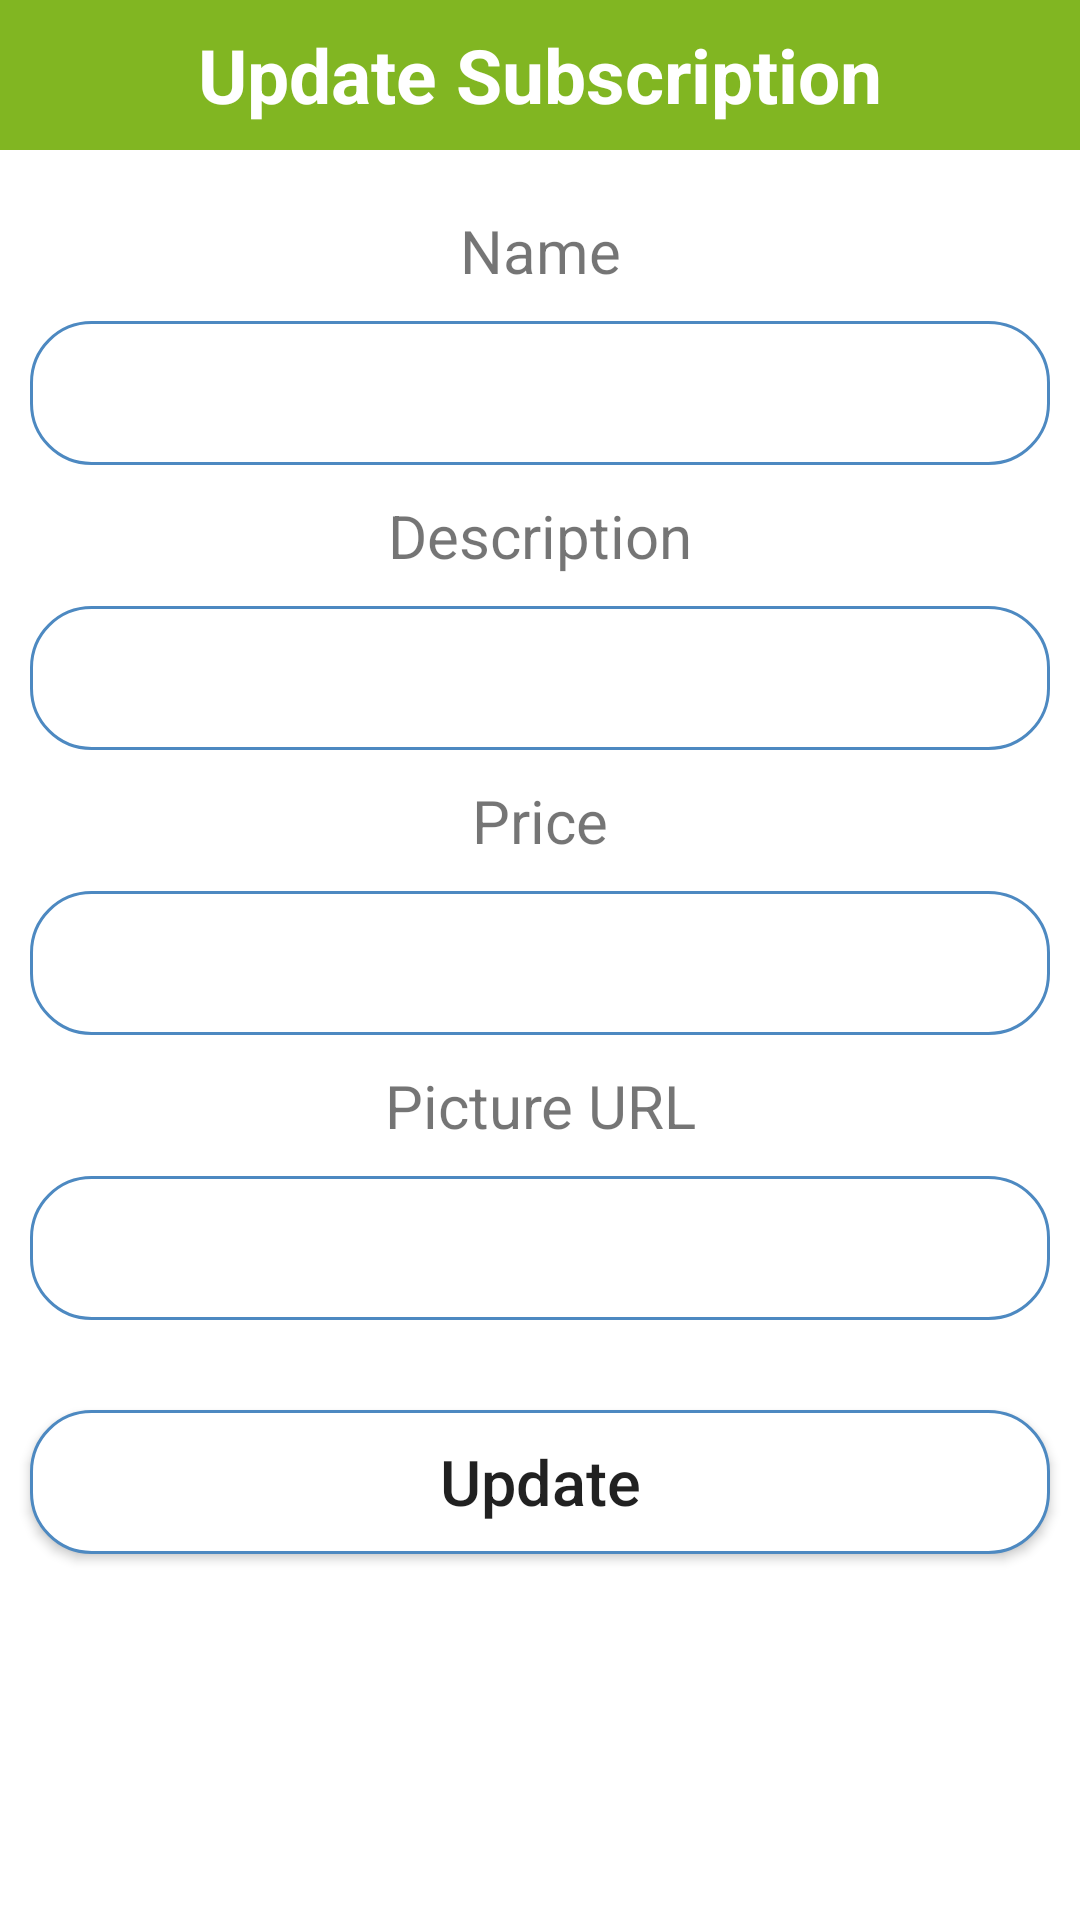

This screen was rendered from an Android layout file. Write that file and the resources it references.
<!-- AndroidManifest.xml: application theme Theme.Florentina -->
<!-- res/layout/update_popup.xml -->
<?xml version="1.0" encoding="utf-8"?>
<LinearLayout xmlns:android="http://schemas.android.com/apk/res/android"
    android:layout_width="match_parent"
    android:layout_height="match_parent"
    android:orientation="vertical"
    >

    <TextView
        android:layout_width="match_parent"
        android:layout_height="50dp"
        android:background="@color/green"
        android:gravity="center"
        android:text="Update Subscription"
        android:textColor="@color/white"
        android:textSize="25dp"
        android:textStyle="bold" />

    <TextView
        android:layout_width="match_parent"
        android:layout_height="wrap_content"
        android:gravity="center"
        android:textSize="20sp"
        android:layout_marginTop="20dp"
        android:layout_marginBottom="10dp"
        android:labelFor="@+id/txtName"
        android:text="Name"/>

    <EditText
        android:layout_width="match_parent"
        android:layout_height="48dp"
        android:layout_marginLeft="10dp"
        android:layout_marginRight="10dp"
        android:background="@drawable/rounded"
        android:gravity="center"
        android:id="@+id/txtName"/>


    <TextView
        android:layout_width="match_parent"
        android:layout_height="wrap_content"
        android:gravity="center"
        android:textSize="20sp"
        android:layout_marginTop="10dp"
        android:layout_marginBottom="10dp"
        android:labelFor="@+id/txtDescription"
        android:text="Description"/>

    <EditText
        android:id="@+id/txtDescription"
        android:layout_width="match_parent"
        android:layout_height="48dp"
        android:layout_marginLeft="10dp"
        android:layout_marginRight="10dp"
        android:background="@drawable/rounded"
        android:gravity="center" />

    <TextView
        android:layout_width="match_parent"
        android:layout_height="wrap_content"
        android:labelFor="@+id/txtPrice"
        android:gravity="center"
        android:textSize="20sp"
        android:layout_marginTop="10dp"
        android:layout_marginBottom="10dp"
        android:text="Price"/>

    <EditText
        android:id="@+id/txtPrice"
        android:layout_width="match_parent"
        android:layout_height="48dp"
        android:layout_marginLeft="10dp"
        android:layout_marginRight="10dp"
        android:background="@drawable/rounded"
        android:gravity="center" />

    <TextView
        android:layout_width="match_parent"
        android:layout_height="wrap_content"
        android:gravity="center"
        android:textSize="20sp"
        android:layout_marginTop="10dp"
        android:layout_marginBottom="10dp"
        android:labelFor="@+id/txtURL"
        android:text="Picture URL"/>

    <EditText
        android:id="@+id/txtURL"
        android:layout_width="match_parent"
        android:layout_height="48dp"
        android:layout_marginLeft="10dp"
        android:layout_marginRight="10dp"
        android:background="@drawable/rounded"
        android:gravity="center" />
    <Button
        android:layout_width="match_parent"
        android:layout_marginRight="10dp"
        android:layout_marginLeft="10dp"
        android:layout_gravity="center"
        android:layout_height="wrap_content"
        android:layout_marginTop="30dp"
        android:textSize="21dp"
        android:textAllCaps="false"
        android:background="@drawable/rounded"
        android:text="Update"
        android:gravity="center"
        android:id="@+id/btnUpdate"/>
</LinearLayout>
<!-- resources referenced by this layout -->
<resources>
  <color name="green">#81B622</color>
  <color name="white">#FFFFFFFF</color>
  <!-- drawable rounded (drawable) -->
  <?xml version="1.0" encoding="utf-8"?>
  <shape xmlns:android="http://schemas.android.com/apk/res/android">
  
  
      <solid android:color="#FFFFFF"/>
      <stroke
          android:width="1dp"
          android:color="#4D89C1"/>
  
      <corners
          android:radius="20dp"/>
  
  </shape>
  <style name="Theme.Florentina" parent="Theme.MaterialComponents.DayNight.DarkActionBar">
          
          <item name="colorPrimary">@color/purple_500</item>
          <item name="colorPrimaryVariant">@color/purple_700</item>
          <item name="colorOnPrimary">@color/white</item>
          
          <item name="colorSecondary">@color/teal_200</item>
          <item name="colorSecondaryVariant">@color/teal_700</item>
          <item name="colorOnSecondary">@color/black</item>
          
          <item name="android:statusBarColor" tools:targetApi="l">?attr/colorPrimaryVariant</item>
          
      </style>
  <color name="purple_500">#FF6200EE</color>
  <color name="purple_700">#FF3700B3</color>
  <color name="teal_200">#FF03DAC5</color>
  <color name="teal_700">#FF018786</color>
  <color name="black">#FF000000</color>
</resources>
